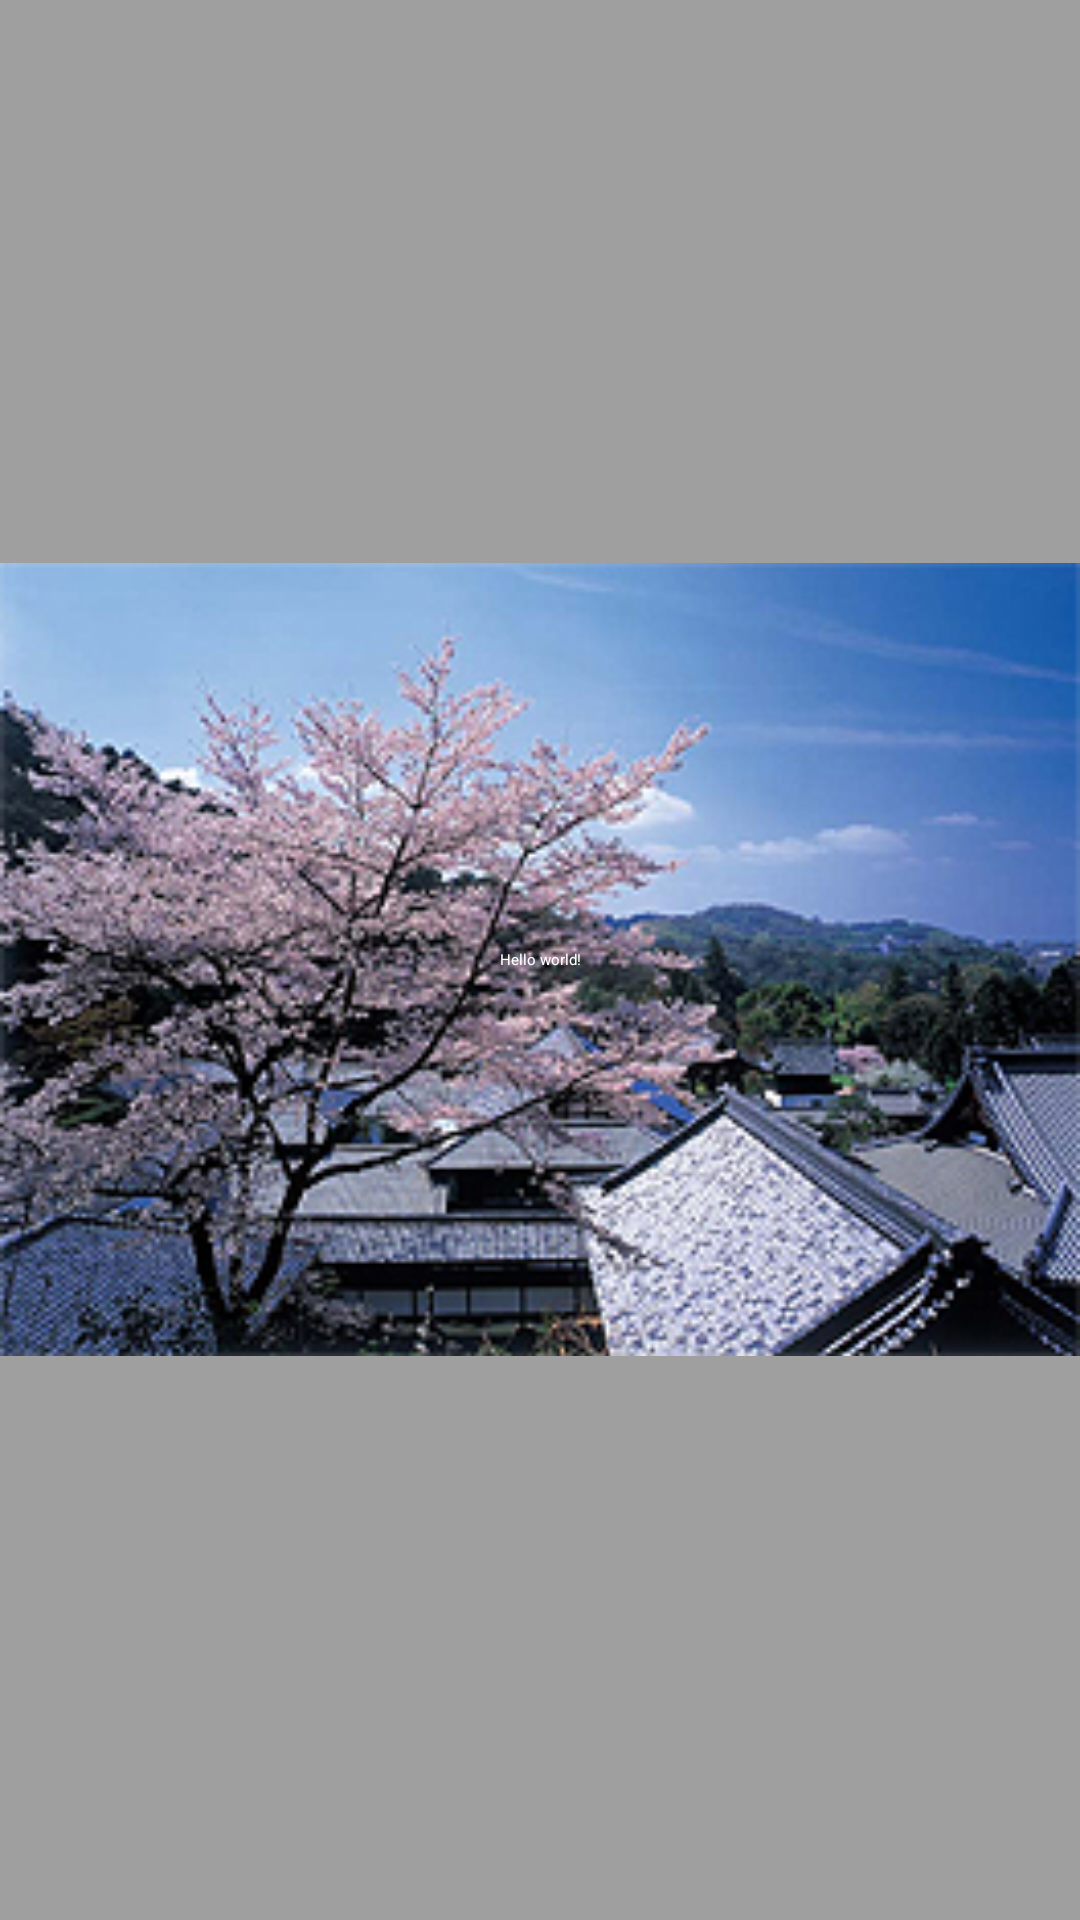

This screen was rendered from an Android layout file. Write that file and the resources it references.
<!-- AndroidManifest.xml: activity theme ZenInstant.Message -->
<!-- res/layout/activity_message_image.xml -->
<LinearLayout xmlns:android="http://schemas.android.com/apk/res/android"
    xmlns:tools="http://schemas.android.com/tools"
    android:layout_width="match_parent"
    android:layout_height="wrap_content"
    android:layout_gravity="center_vertical"
    android:gravity="center">

     <FrameLayout
	    android:layout_width="match_parent"
	    android:layout_height="wrap_content"
	    android:layout_gravity="center_vertical"
	    android:gravity="center"
	    android:orientation="vertical">
	    
	    <ImageView
	        android:id="@+id/ImageViewMessageImage"
	        android:layout_width="match_parent"
	        android:layout_height="match_parent"
	        android:adjustViewBounds="true"
	        android:contentDescription="Image"
	        android:layout_gravity="center_vertical"    
			android:scaleType="centerCrop"
	        android:gravity="center"
	        android:src="@drawable/templo_cerezo" />
		<LinearLayout
		    android:layout_width="match_parent"
    		android:layout_height="match_parent">

    		<TextView
    		    android:id="@+id/TextViewMessageImage"
    		    android:layout_width="match_parent"
    		    android:layout_height="match_parent"
    		    android:layout_gravity="center_vertical|center_horizontal"
    		    android:gravity="center"
    		    android:text="@string/hello_world"
    		    android:textColor="#FFFFFF"
    		    tools:context=".MessageImageActivity" />

		</LinearLayout>
	  </FrameLayout>

    

</LinearLayout>
<!-- resources referenced by this layout -->
<resources>
  <!-- drawable templo_cerezo: jpg bitmap (drawable, 72137 bytes) -->
  <string name="hello_world">Hello world!</string>
  <style name="ZenInstant.Message" parent="@style/Theme.Sherlock.NoActionBar">
          <item name="android:windowIsTranslucent">true</item>
      	<item name="android:windowBackground">@color/fuzzy</item>
  	</style>
  <color name="fuzzy">#60000000</color>
</resources>
